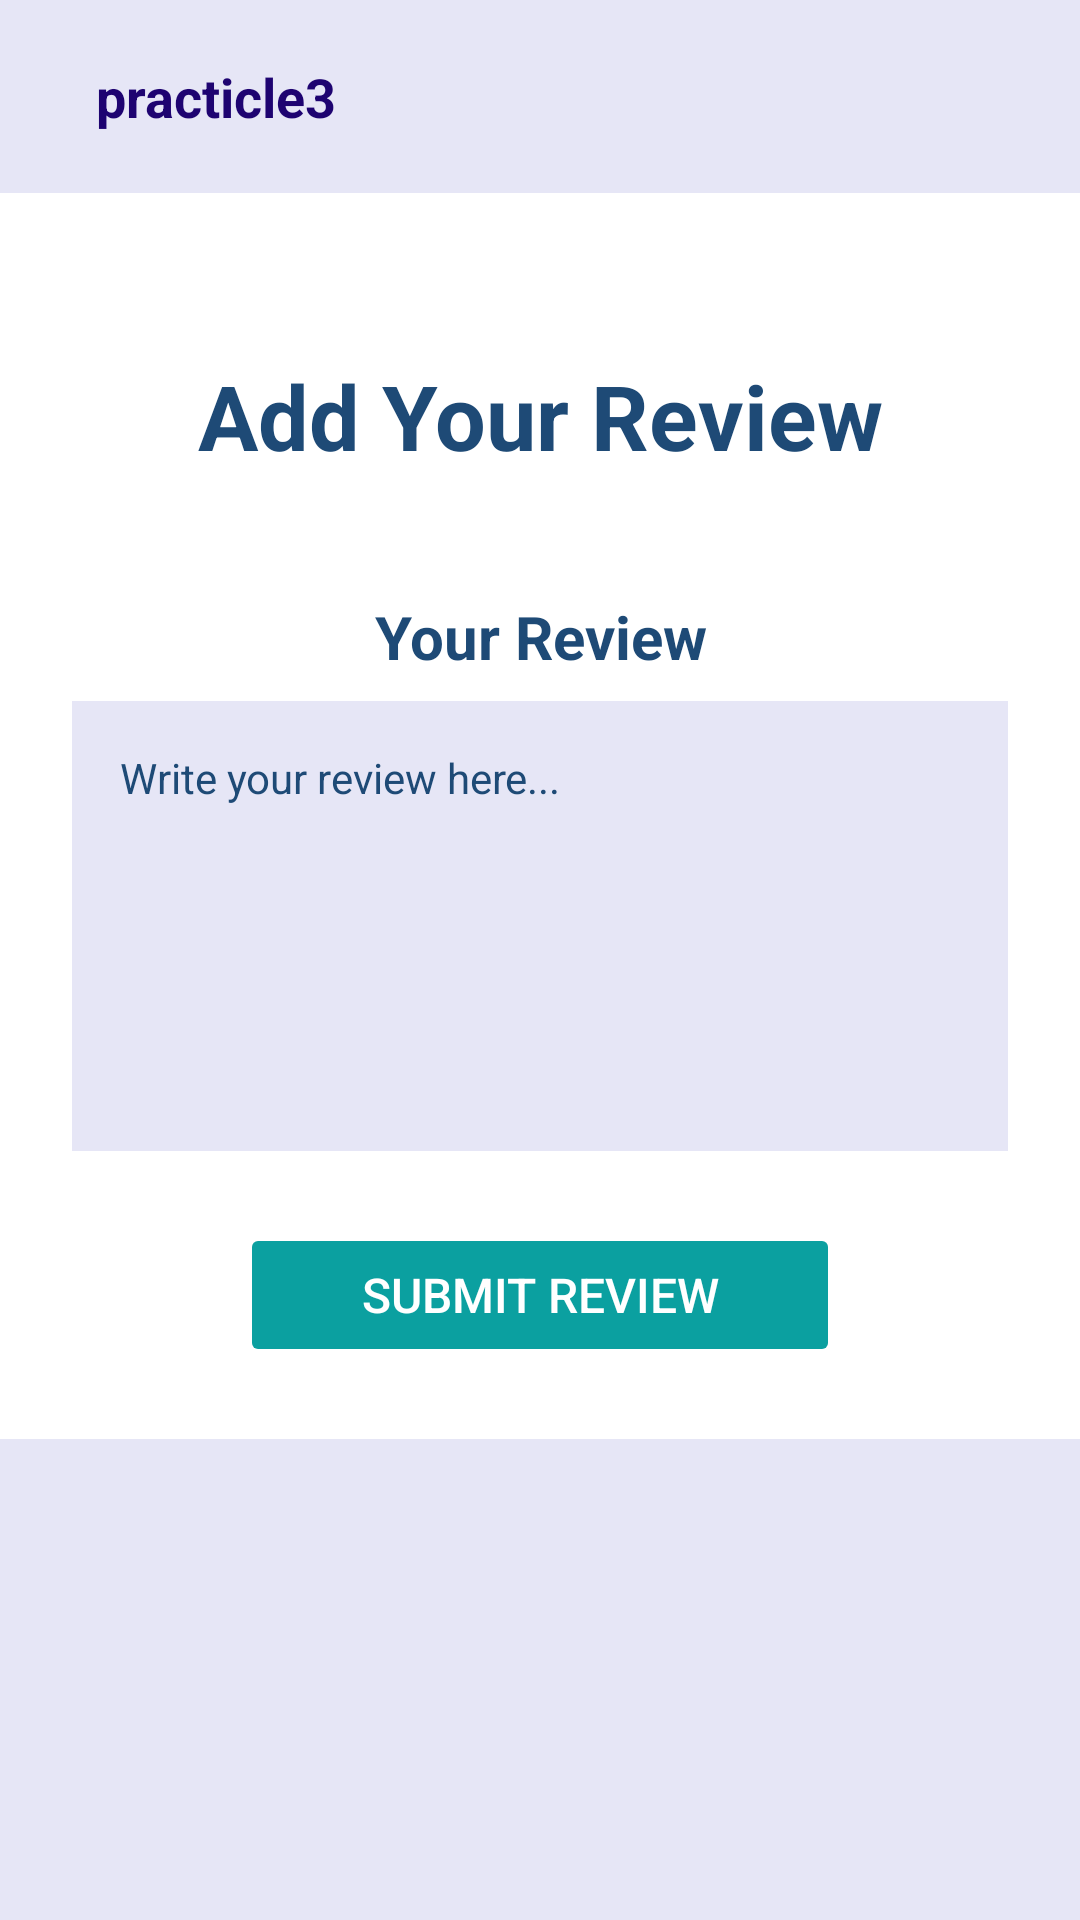

Reconstruct the res/layout file that produces this screen, plus the resources it refers to.
<!-- AndroidManifest.xml: application theme Theme.Practicle3 -->
<!-- res/layout/add_review.xml -->
<?xml version="1.0" encoding="utf-8"?>
<LinearLayout xmlns:android="http://schemas.android.com/apk/res/android"
    android:layout_width="match_parent"
    android:layout_height="match_parent"
    android:orientation="vertical"
    android:background="@color/b3">

    <include layout="@layout/toolbar2" />

   <LinearLayout
       android:layout_width="match_parent"
       android:layout_height="wrap_content"
       android:orientation="vertical"
       android:padding="24dp"
       android:background="@color/white">
    <TextView
        android:id="@+id/title_text"
        android:layout_width="match_parent"
        android:layout_height="wrap_content"
        android:text="Add Your Review"
        android:textSize="30sp"
        android:textColor="#1E4A76"
        android:textStyle="bold"
        android:gravity="center"
        android:layout_marginTop="30dp"
        android:paddingBottom="16dp"
        android:layout_marginBottom="24dp" />

    
    <TextView
        android:layout_width="match_parent"
        android:background="@color/white"
        android:layout_height="wrap_content"
        android:text="Your Review"
        android:textSize="20sp"
        android:gravity="center"
        android:textColor="#1E4A76"
        android:textStyle="bold"
        android:layout_marginBottom="8dp" />

    <EditText
        android:id="@+id/review_input"
        android:layout_width="match_parent"
        android:layout_height="150dp"
        android:background="@color/b3"
        android:padding="16dp"
        android:hint="Write your review here..."
        android:inputType="textMultiLine"
        android:gravity="start"
        android:textColor="@android:color/black"
        android:textColorHint="#1E4A76"
        android:textSize="14sp"
        android:layout_marginBottom="24dp" />

    <Button
        android:id="@+id/submit_review"
        android:layout_width="200dp"
        android:layout_height="wrap_content"
        android:layout_gravity="center"
        android:text="Submit Review"
        android:textSize="16sp"
        android:textColor="@android:color/white"
        android:backgroundTint="#0BA0A0"
        android:paddingVertical="12dp"
        android:gravity="center"
        android:stateListAnimator="@null" />

</LinearLayout>

</LinearLayout>
<!-- res/layout/toolbar2.xml (included above) -->
<?xml version="1.0" encoding="utf-8"?>
<LinearLayout xmlns:android="http://schemas.android.com/apk/res/android"
    android:orientation="horizontal"
    android:layout_width="match_parent"
    android:layout_height="wrap_content"
    android:id="@+id/toolbar"
    android:padding="20dp"
    android:background="@color/b3"
    android:gravity="center">

    <TextView
        android:layout_width="0dp"
        android:layout_height="wrap_content"
        android:layout_weight="1"
        android:layout_marginStart="12dp"
        android:text="@string/app_name"
        android:textStyle="bold"
        android:textSize="18sp"
        android:textColor="#1E0371"/>


</LinearLayout>
<!-- resources referenced by this layout -->
<resources>
  <color name="b3">#e6e6f6</color>
  <color name="white">#FFFFFFFF</color>
  <string name="app_name">practicle3</string>
  <style name="Theme.Practicle3" parent="Base.Theme.Practicle3" />
  <style name="Base.Theme.Practicle3" parent="Theme.Material3.DayNight.NoActionBar">
  
          <item name="android:statusBarColor">@color/b1</item>
          <item name="android:windowLightStatusBar">true</item>
  
          
          <item name="navigationViewStyle">@style/Widget.Material3.NavigationView</item>
          <item name="itemTextColor">?attr/colorOnSurface</item>
          <item name="itemIconTint">?attr/colorOnSurface</item>
      </style>
  <color name="b1">#734f96</color>
</resources>
